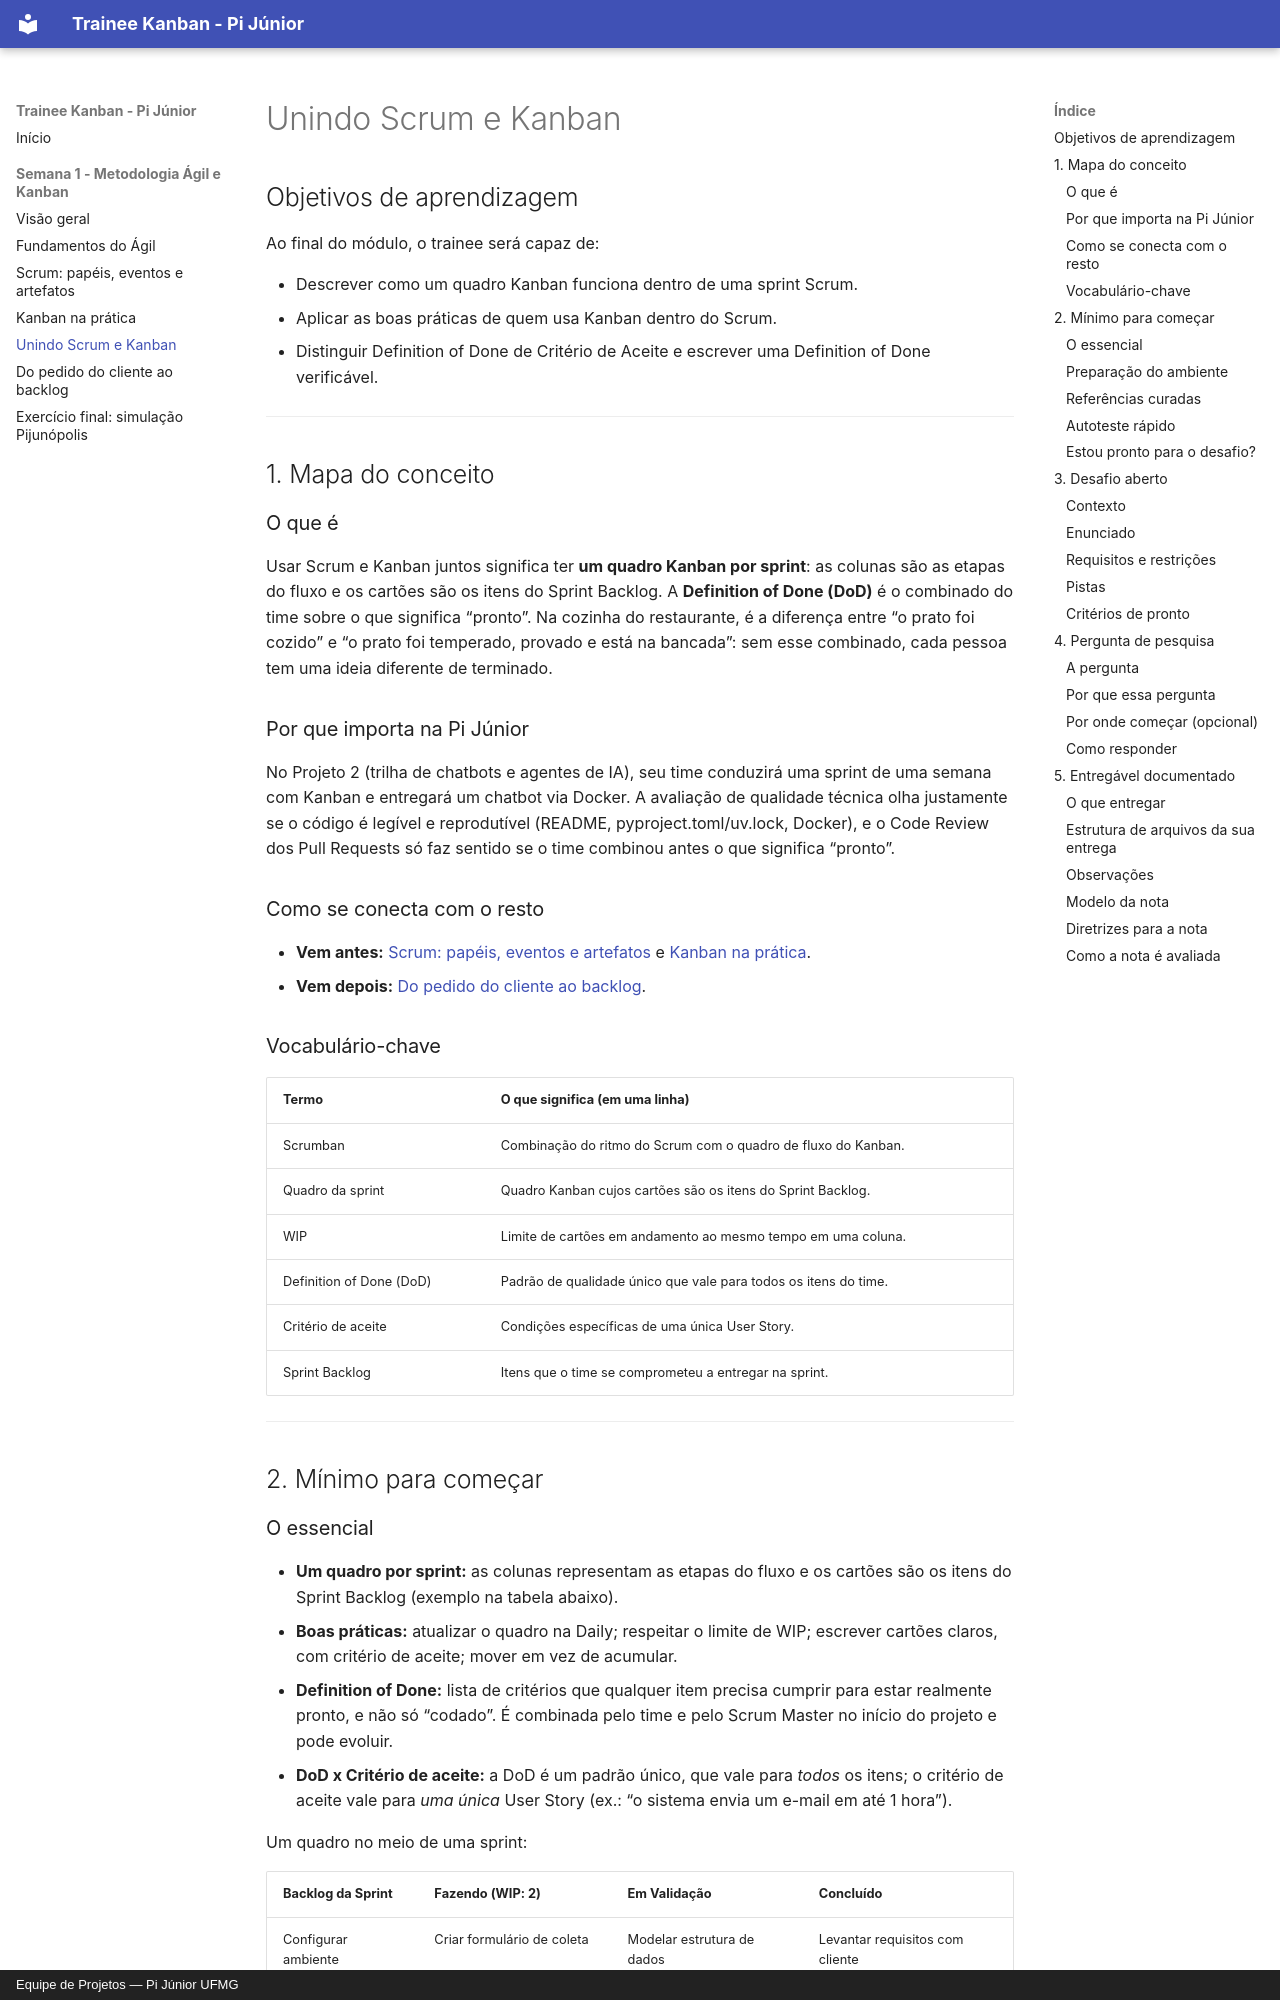

repository: Pijunior-TRAINEE/trainee-kanban · page: semana-01/modulo-04-unindo-scrum-e-kanban/index.html · generator: mkdocs · copyright: Equipe de Projetos — Pi Júnior UFMG

---
titulo: "Unindo Scrum e Kanban"
trilha: "fundamentos (transversal às quatro trilhas)"
nivel: "iniciante"
tempo_estimado: "Leitura de 15 a 20 min; desafio: 40 a 60 min"
pre_requisitos: "[Módulo 02](modulo-02-scrum-papeis-eventos-artefatos.md) e [Módulo 03](modulo-03-kanban-na-pratica.md)"
autor: "Diretoria de Projetos — Pi Júnior UFMG"
revisor: "Diretoria de Projetos — Pi Júnior UFMG"
atualizado_em: "13/11/2026"
---

# Unindo Scrum e Kanban

## Objetivos de aprendizagem

Ao final do módulo, o trainee será capaz de:

- Descrever como um quadro Kanban funciona dentro de uma sprint Scrum.
- Aplicar as boas práticas de quem usa Kanban dentro do Scrum.
- Distinguir Definition of Done de Critério de Aceite e escrever uma Definition of Done verificável.

---

## 1. Mapa do conceito

### O que é

Usar Scrum e Kanban juntos significa ter **um quadro Kanban por sprint**: as colunas são as etapas do fluxo e os cartões são os itens do Sprint Backlog. A **Definition of Done (DoD)** é o combinado do time sobre o que significa “pronto”. Na cozinha do restaurante, é a diferença entre “o prato foi cozido” e “o prato foi temperado, provado e está na bancada”: sem esse combinado, cada pessoa tem uma ideia diferente de terminado.

### Por que importa na Pi Júnior

No Projeto 2 (trilha de chatbots e agentes de IA), seu time conduzirá uma sprint de uma semana com Kanban e entregará um chatbot via Docker. A avaliação de qualidade técnica olha justamente se o código é legível e reprodutível (README, pyproject.toml/uv.lock, Docker), e o Code Review dos Pull Requests só faz sentido se o time combinou antes o que significa “pronto”.

### Como se conecta com o resto

- **Vem antes:** [Scrum: papéis, eventos e artefatos](modulo-02-scrum-papeis-eventos-artefatos.md) e [Kanban na prática](modulo-03-kanban-na-pratica.md).
- **Vem depois:** [Do pedido do cliente ao backlog](modulo-05-do-pedido-ao-backlog.md).

### Vocabulário-chave

| Termo | O que significa (em uma linha) |
|---|---|
| Scrumban | Combinação do ritmo do Scrum com o quadro de fluxo do Kanban. |
| Quadro da sprint | Quadro Kanban cujos cartões são os itens do Sprint Backlog. |
| WIP | Limite de cartões em andamento ao mesmo tempo em uma coluna. |
| Definition of Done (DoD) | Padrão de qualidade único que vale para todos os itens do time. |
| Critério de aceite | Condições específicas de uma única User Story. |
| Sprint Backlog | Itens que o time se comprometeu a entregar na sprint. |

---

## 2. Mínimo para começar
